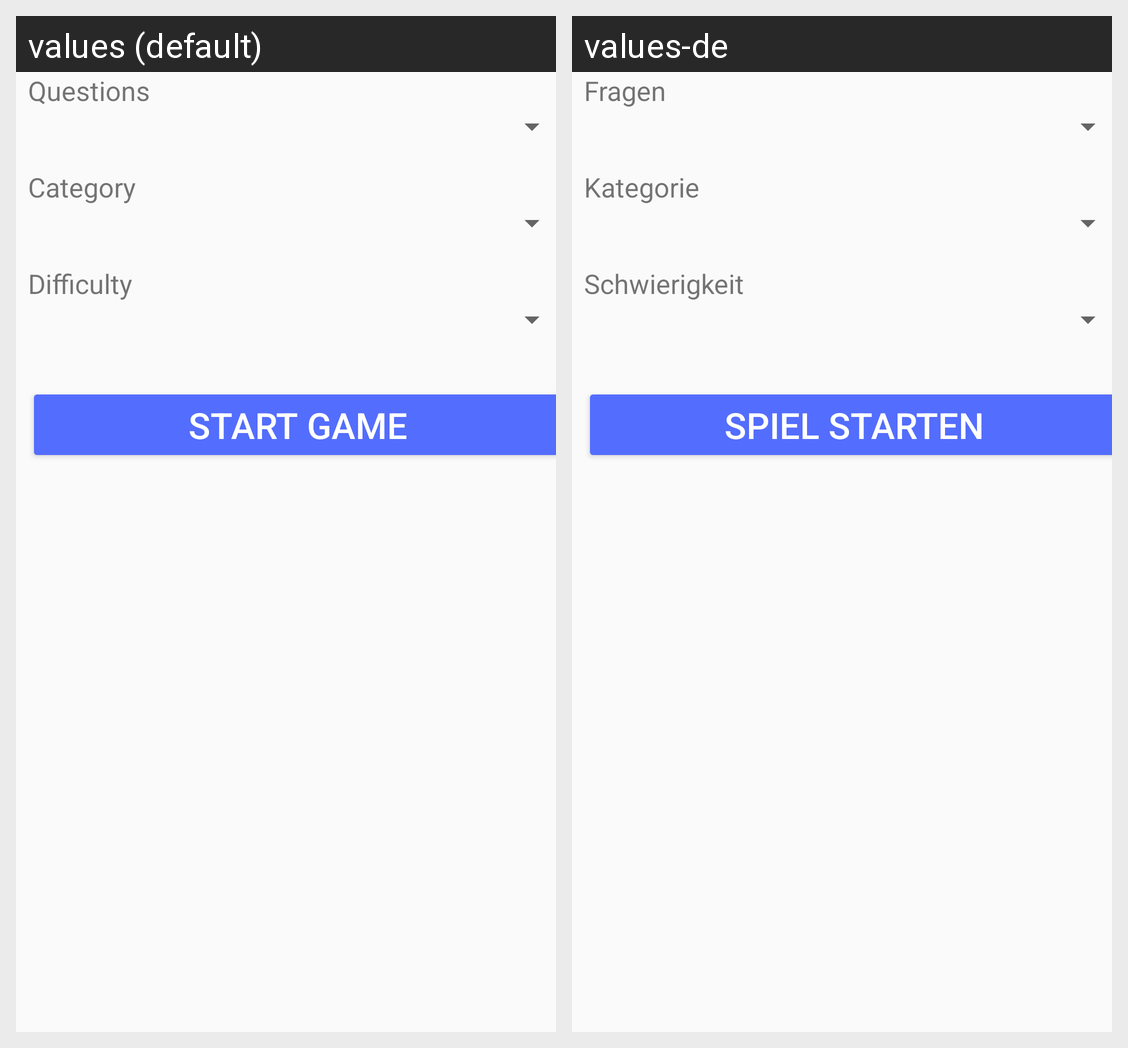

Translations of the strings shown on this Android screen, per locale in the grid:
Android screen res/layout/activity_main.xml rendered under 2 locales, left to right: values (default), values-de. Device: Nexus 5 (rendered at 1080×1920; each locale shown at half size, 540×960, under a caption strip naming it); theme AppTheme.
Strings drawn on this screen, with the default value and each locale's value (text and hints the layout hard-codes, and strings that could not be matched under every locale, appear in the picture but are not listed):

ui_amount
  values: Questions
  values-de: Fragen

ui_category
  values: Category
  values-de: Kategorie

ui_difficulty
  values: Difficulty
  values-de: Schwierigkeit

ui_start_game
  values: Start Game
  values-de: Spiel starten
